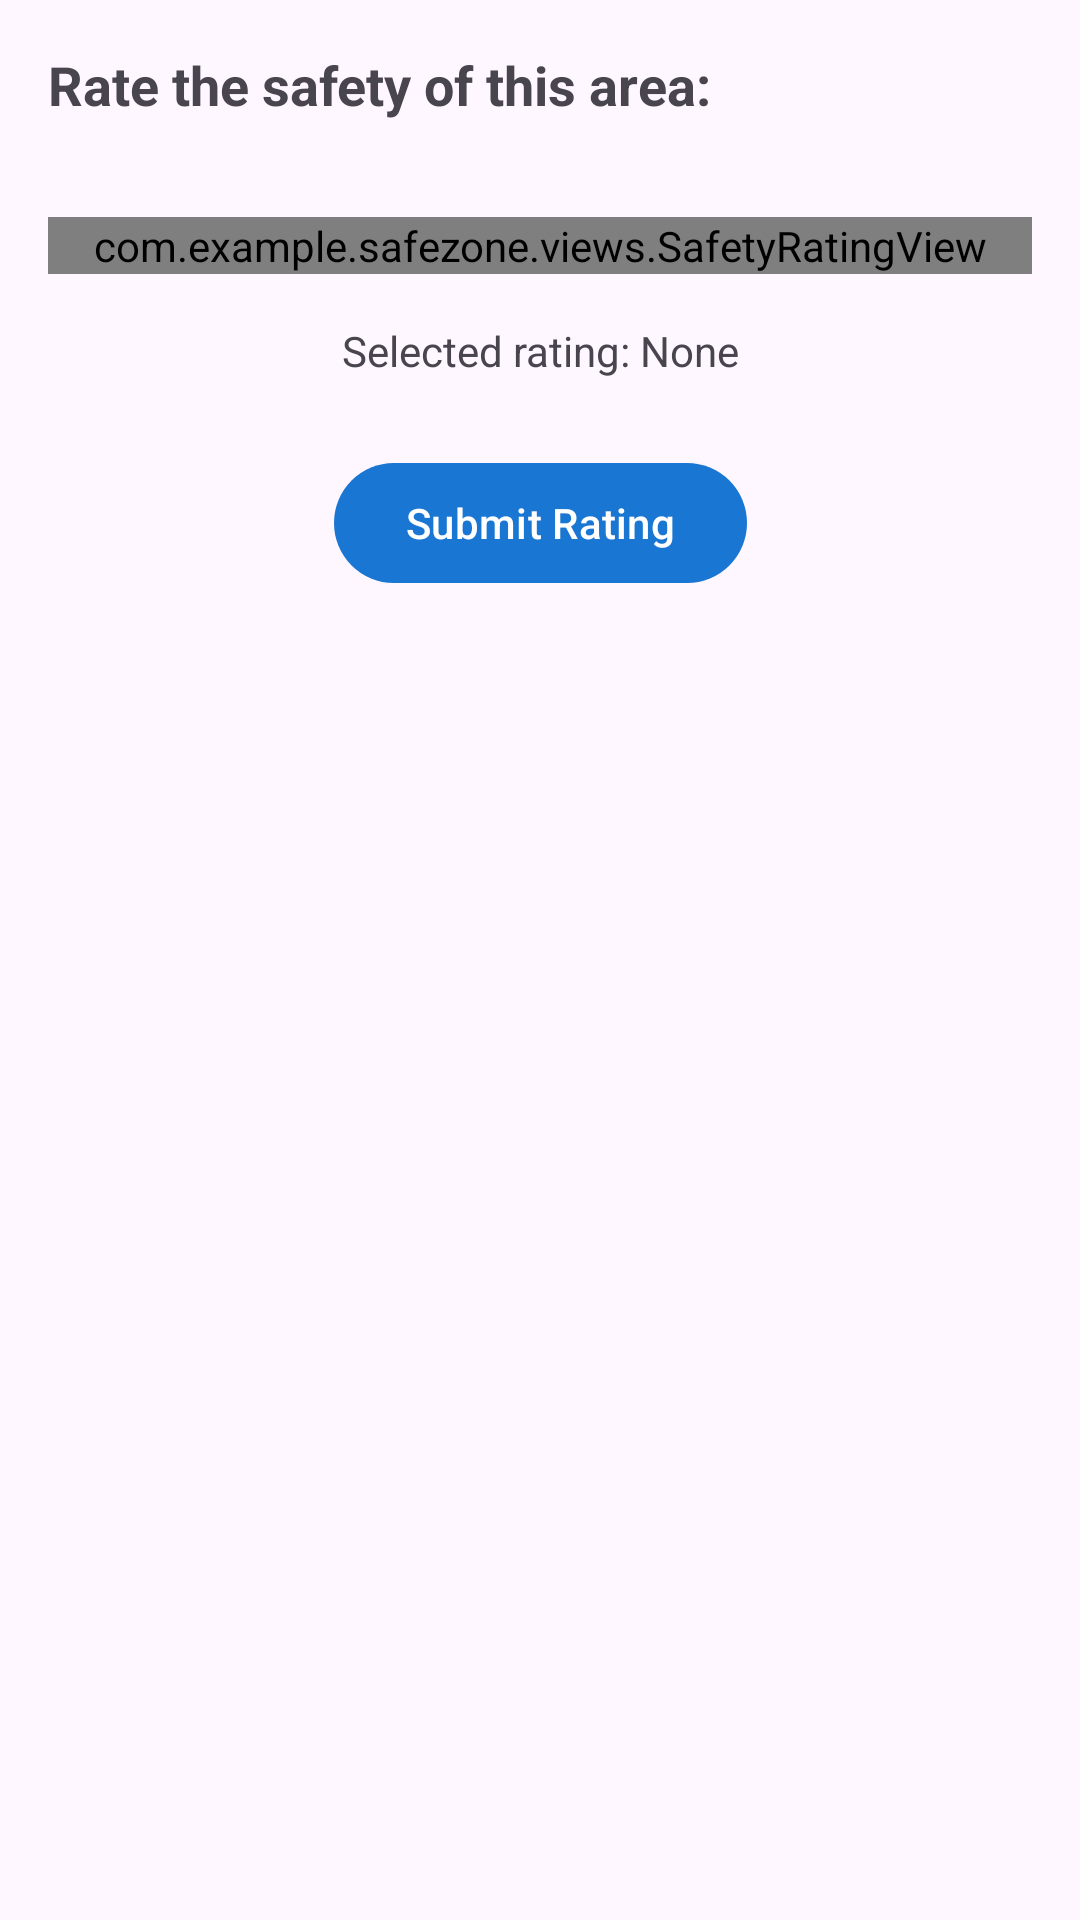

Layout XML and referenced resources for this Android screen:
<!-- AndroidManifest.xml: application theme Theme.SafeZone -->
<!-- res/layout/layout_custom_rating.xml -->
<?xml version="1.0" encoding="utf-8"?>

<androidx.constraintlayout.widget.ConstraintLayout xmlns:android="http://schemas.android.com/apk/res/android"
    xmlns:app="http://schemas.android.com/apk/res-auto"
    android:layout_width="match_parent"
    android:layout_height="match_parent"
    android:padding="16dp">

    <TextView
        android:id="@+id/text_title"
        android:layout_width="match_parent"
        android:layout_height="wrap_content"
        android:text="Rate the safety of this area:"
        android:textSize="18sp"
        android:textStyle="bold"
        app:layout_constraintTop_toTopOf="parent" />

    <com.example.safezone.views.SafetyRatingView
        android:id="@+id/safety_rating_view"
        android:layout_width="match_parent"
        android:layout_height="wrap_content"
        android:layout_marginTop="32dp"
        app:iconSize="80dp"
        app:iconSpacing="32dp"
        app:defaultRating="0"
        app:layout_constraintTop_toBottomOf="@id/text_title" />

    <TextView
        android:id="@+id/text_result"
        android:layout_width="match_parent"
        android:layout_height="wrap_content"
        android:layout_marginTop="16dp"
        android:text="Selected rating: None"
        android:textAlignment="center"
        app:layout_constraintTop_toBottomOf="@id/safety_rating_view" />

    <Button
        android:id="@+id/btn_submit_rating"
        android:layout_width="wrap_content"
        android:layout_height="wrap_content"
        android:layout_marginTop="24dp"
        android:text="Submit Rating"
        app:layout_constraintEnd_toEndOf="parent"
        app:layout_constraintStart_toStartOf="parent"
        app:layout_constraintTop_toBottomOf="@id/text_result" />

</androidx.constraintlayout.widget.ConstraintLayout>
<!-- resources referenced by this layout -->
<resources>
  <style name="Theme.SafeZone" parent="Base.Theme.SafeZone" />
  <style name="Base.Theme.SafeZone" parent="Theme.Material3.DayNight.NoActionBar">
          
          <item name="colorPrimary">@color/primary</item>
          <item name="colorPrimaryDark">@color/primary_dark</item>
          <item name="colorAccent">@color/accent</item>
      </style>
  <color name="primary">#1976D2</color>
  <color name="primary_dark">#004BA0</color>
  <color name="accent">#00BFAE</color>
</resources>
